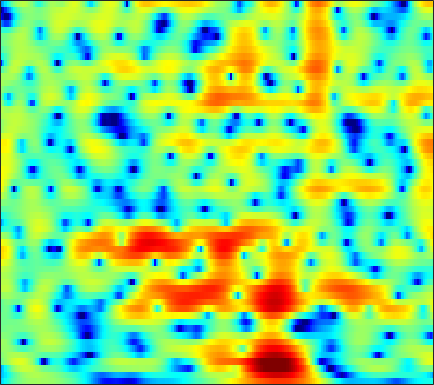

The file beside this chart, header and first rows:
-7.2, -6.1542, -4.9001, -3.8048, -3.0782, -2.2252, -1.4967, -1.0213, -0.47119, -0.010532, 0.37043, 0.60434, 0.86305, 1.0537, 1.1573, 1.2536, 1.3062, 1.3223, 1.3148, 1.2781, 1.2177, 1.1586, 1.0605, 0.93807
-8.174, -7.327, -6.104, -4.874, -3.987, -2.888, -1.899, -1.239, -0.4684, 0.178, 0.7064, 1.029, 1.365, 1.605, 1.726, 1.815, 1.834, 1.806, 1.72, 1.588, 1.413, 1.259, 1.025, 0.7624
-8.865, -7.12, -4.939, -3.053, -1.845, -0.4754, 0.6372, 1.315, 2.022, 2.521, 2.821, 2.923, 2.902, 2.709, 2.462, 2.012, 1.45, 0.9898, 0.3624, -0.2236, -0.7029, -0.9799, -1.26, -1.481
-0.7512, -0.09438, 0.7546, 1.545, 2.089, 2.728, 3.247, 3.539, 3.777, 3.832, 3.676, 3.409, 2.829, 1.96, 1.088, -0.4535, -2.572, -4.715, -8.852, -16.31, -19.73, -12.97, -8.396, -5.96
0.03934, 0.4805, 0.9655, 1.343, 1.56, 1.772, 1.905, 1.954, 1.948, 1.866, 1.703, 1.522, 1.209, 0.8162, 0.4742, -0.02937, -0.5665, -0.9608, -1.425, -1.76, -1.928, -1.948, -1.881, -1.789
0.8488, 0.9274, 0.9045, 0.7291, 0.4838, 0.01045, -0.6074, -1.131, -1.838, -2.419, -2.709, -2.681, -2.327, -1.756, -1.28, -0.6661, -0.1323, 0.2114, 0.5898, 0.8889, 1.112, 1.226, 1.303, 1.284
1.206, 1.116, 0.8308, 0.3186, -0.2509, -1.312, -2.838, -4.406, -7.367, -12.18, -20.9, -16.99, -9.811, -5.831, -3.799, -1.814, -0.3777, 0.4425, 1.277, 1.878, 2.289, 2.489, 2.623, 2.618
0.1383, 0.198, 0.1402, -0.05514, -0.2838, -0.6893, -1.198, -1.624, -2.191, -2.623, -2.764, -2.626, -2.171, -1.516, -0.9743, -0.2519, 0.4126, 0.8498, 1.323, 1.657, 1.847, 1.899, 1.858, 1.7
-0.7537, -0.5534, -0.3877, -0.316, -0.3042, -0.3176, -0.34, -0.3501, -0.3473, -0.3028, -0.1956, -0.0669, 0.161, 0.4285, 0.6374, 0.9034, 1.13, 1.264, 1.376, 1.399, 1.325, 1.2, 0.939, 0.5733
-0.939, -0.7929, -0.6662, -0.6071, -0.6071, -0.637, -0.6454, -0.5947, -0.4351, -0.1821, 0.1534, 0.4293, 0.8101, 1.187, 1.448, 1.732, 1.904, 1.945, 1.881, 1.693, 1.383, 1.078, 0.5679, -0.05256
-0.8999, -0.7933, -0.8042, -1.036, -1.393, -2.081, -2.876, -3.348, -3.417, -2.677, -1.413, -0.3835, 0.8789, 1.911, 2.515, 3.087, 3.391, 3.442, 3.275, 2.85, 2.169, 1.509, 0.4469, -0.7755
-1.759, -0.9739, -0.5826, -0.8483, -1.478, -3.049, -6.011, -9.85, -15.59, -8.813, -3.757, -1.248, 1.165, 2.834, 3.695, 4.414, 4.746, 4.77, 4.488, 3.808, 2.67, 1.489, -0.5777, -3.388
-1.412, -0.7339, -0.1794, -0.07636, -0.2013, -0.5156, -0.8923, -1.143, -1.224, -0.8751, -0.1478, 0.4988, 1.363, 2.143, 2.638, 3.116, 3.351, 3.341, 3.076, 2.498, 1.575, 0.6265, -0.9605, -2.857
0.8848, 1.065, 1.233, 1.237, 1.101, 0.7719, 0.4197, 0.1394, -0.2607, -0.5866, -0.6729, -0.5476, -0.1844, 0.3112, 0.7461, 1.352, 1.844, 2.061, 2.129, 1.972, 1.588, 1.112, 0.224, -0.8586
2.423, 2.582, 2.579, 2.385, 2.076, 1.362, 0.3152, -0.6922, -2.389, -4.59, -6.981, -7.957, -6.821, -4.331, -2.581, -0.7189, 0.6481, 1.396, 2.08, 2.415, 2.453, 2.318, 1.904, 1.225
2.049, 2.268, 2.275, 1.99, 1.614, 0.8714, -0.2586, -1.349, -3.148, -5.459, -8.018, -9.048, -7.971, -5.574, -3.81, -1.903, -0.5159, 0.2888, 1.096, 1.611, 1.856, 1.913, 1.849, 1.595
1.749, 1.802, 1.734, 1.448, 1.12, 0.5961, -0.05023, -0.6089, -1.371, -2.026, -2.526, -2.733, -2.692, -2.358, -2.013, -1.473, -0.9066, -0.5239, -0.1252, 0.1896, 0.4215, 0.513, 0.5584, 0.5508
2.665, 2.512, 2.242, 1.864, 1.487, 0.9255, 0.3622, -0.08517, -0.6654, -1.108, -1.417, -1.577, -1.652, -1.563, -1.473, -1.333, -1.134, -1.005, -0.8961, -0.8272, -0.7539, -0.7412, -0.7512, -0.712
4.478, 4.203, 3.67, 3.025, 2.446, 1.506, 0.4929, -0.2514, -1.16, -1.899, -2.257, -2.279, -2.115, -1.848, -1.604, -1.332, -1.232, -1.246, -1.335, -1.563, -1.909, -2.141, -2.402, -2.601
6.617, 6.296, 5.595, 4.61, 3.714, 2.157, 0.08901, -1.776, -4.826, -8.1, -8.647, -6.887, -4.361, -2.629, -1.726, -0.9876, -0.8419, -1.05, -1.611, -2.571, -3.88, -4.859, -6.01, -6.988
6.842, 6.547, 5.941, 4.945, 4.023, 2.541, 0.5801, -1.201, -3.788, -6.371, -6.65, -5.28, -3.255, -1.524, -0.6949, -0.2507, -0.333, -0.8226, -2.281, -4.506, -8.047, -12.38, -20.62, -18.21
4.75, 4.476, 3.979, 3.196, 2.394, 1.33, 0.1812, -0.6654, -1.363, -1.671, -1.494, -1.011, -0.3116, 0.3998, 0.8452, 1.057, 0.9421, 0.5529, -0.518, -1.973, -3.939, -5.534, -7.053, -7.597
1.335, 1.182, 0.7269, 0.07146, -0.8234, -2.47, -4.56, -6.405, -7.868, -6.408, -3.89, -2.218, -0.2717, 1.106, 1.821, 2.532, 2.793, 2.772, 2.558, 1.99, 1.381, 0.83, 0.09787, -0.4651
-4.985, -3.968, -3.139, -2.938, -3.139, -4.334, -6.261, -8.205, -9.794, -7.59, -4.246, -2.123, 7.8172e-05, 1.588, 2.45, 3.267, 3.747, 3.918, 3.936, 3.719, 3.31, 2.895, 2.192, 1.327
-9.356, -7.139, -4.963, -3.8, -3.184, -2.776, -2.559, -2.345, -2.029, -1.346, -0.5066, 0.2302, 1.177, 1.986, 2.528, 3.027, 3.363, 3.488, 3.447, 3.274, 2.862, 2.471, 1.763, 0.8102
-4.425, -3.928, -3.223, -2.524, -2.133, -1.584, -1.146, -0.8191, -0.3769, 0.07439, 0.5665, 0.9157, 1.39, 1.79, 2.042, 2.281, 2.405, 2.417, 2.315, 2.095, 1.744, 1.404, 0.8448, 0.1742
-1.683, -1.546, -1.406, -1.207, -1.045, -0.8333, -0.5629, -0.3672, -0.02431, 0.3132, 0.667, 0.9201, 1.2, 1.446, 1.547, 1.633, 1.599, 1.506, 1.328, 1.028, 0.7082, 0.407, 0.009272, -0.3856
0.3254, 0.1453, -0.1012, -0.4116, -0.5673, -0.7325, -0.7187, -0.574, -0.2812, 0.1444, 0.5705, 0.8823, 1.216, 1.428, 1.513, 1.481, 1.31, 1.086, 0.6642, 0.1543, -0.4139, -0.802, -1.232, -1.486
2.627, 2.006, 0.9981, -0.3486, -1.416, -2.668, -3.195, -2.846, -1.825, -0.5812, 0.4983, 1.137, 1.783, 2.118, 2.24, 2.136, 1.803, 1.369, 0.5024, -0.6222, -2.124, -3.307, -4.766, -5.24
4.781, 3.866, 2.109, -0.4743, -3.385, -9.808, -22.61, -10.66, -4.581, -1.543, 0.2879, 1.158, 1.889, 2.257, 2.325, 2.209, 1.821, 1.343, 0.3642, -1.107, -3.391, -5.968, -11.65, -16.76
5.16, 4.494, 3.271, 1.878, 0.6813, -0.7087, -1.575, -1.663, -1.422, -0.9641, -0.6995, -0.5977, -0.7032, -0.8606, -1.044, -1.183, -1.313, -1.384, -1.553, -1.919, -2.427, -2.88, -3.282, -3.224
5.248, 4.862, 4.249, 3.526, 2.938, 2.137, 1.339, 0.7494, -0.03307, -0.9529, -2.078, -3.13, -4.8, -6.72, -7.839, -8.231, -7.073, -5.908, -4.492, -3.409, -2.618, -2.171, -1.731, -1.342
4.889, 4.772, 4.543, 4.108, 3.722, 3.043, 2.244, 1.526, 0.4624, -0.885, -2.554, -4.17, -6.951, -11.15, -15.75, -17.14, -11.46, -8.362, -5.813, -3.963, -2.772, -2.081, -1.469, -1.045
3.888, 4.13, 4.197, 3.974, 3.685, 3.078, 2.346, 1.657, 0.6673, -0.4368, -1.558, -2.478, -3.626, -4.686, -5.179, -5.379, -4.96, -4.447, -3.606, -2.873, -2.271, -1.949, -1.616, -1.437
3.737, 4.16, 4.269, 4.08, 3.666, 2.928, 1.921, 1.099, -0.04509, -1.003, -1.669, -1.954, -2.129, -2.16, -2.098, -2.028, -1.888, -1.885, -1.796, -1.904, -1.982, -2.127, -2.264, -2.421
5.302, 5.447, 5.375, 4.912, 4.252, 2.984, 1.083, -0.6964, -3.714, -6.423, -6.598, -5.072, -3.082, -1.601, -0.9337, -0.405, -0.3475, -0.4749, -1.081, -1.912, -3.06, -3.903, -4.909, -5.289
5.534, 5.625, 5.567, 5.09, 4.524, 3.249, 1.401, -0.4681, -3.776, -7.115, -6.896, -4.846, -2.315, -0.7423, -0.03072, 0.3646, 0.167, -0.288, -1.502, -3.341, -6.31, -9.7, -17.95, -19.11
2.81, 3.337, 3.677, 3.727, 3.578, 3.115, 2.441, 1.801, 1.015, 0.402, 0.09951, 0.1487, 0.2985, 0.4717, 0.5046, 0.3138, -0.1355, -0.7688, -1.805, -3.293, -5.139, -6.499, -8.107, -8.582
0.3233, 1.21, 2.003, 2.515, 2.665, 2.747, 2.647, 2.486, 2.237, 1.958, 1.719, 1.549, 1.311, 1.058, 0.8048, 0.3889, -0.1524, -0.6697, -1.476, -2.419, -3.395, -4.127, -4.965, -5.564
0.3548, 0.9835, 1.688, 2.171, 2.386, 2.581, 2.634, 2.621, 2.519, 2.333, 2.12, 1.898, 1.599, 1.262, 0.9582, 0.5407, 0.03145, -0.3747, -1.052, -1.837, -2.716, -3.525, -4.649, -5.894
1.523, 1.735, 2.038, 2.209, 2.371, 2.478, 2.539, 2.57, 2.478, 2.3, 2.019, 1.723, 1.336, 0.9175, 0.6365, 0.3203, 0.009468, -0.174, -0.5353, -1.058, -1.803, -2.612, -4.114, -6.256
2.02, 1.831, 1.448, 1.283, 1.319, 1.539, 1.862, 2.006, 2.071, 1.881, 1.341, 0.81, -0.1472, -1.107, -1.555, -1.698, -1.204, -0.7503, -0.1295, 0.2282, 0.1792, -0.06016, -0.7795, -1.915
0.8384, -0.6117, -3.158, -5.027, -4.894, -2.715, -0.7242, 0.2886, 1.032, 1.022, 0.2774, -0.798, -3.322, -7.715, -13.44, -12.46, -5.618, -2.673, -0.1485, 1.398, 2.285, 2.625, 2.774, 2.594
-0.2287, -2.146, -5.577, -8.849, -8.289, -5.045, -2.515, -1.213, -0.3301, -0.1282, -0.4713, -1.148, -2.409, -3.809, -4.556, -4.305, -2.719, -1.269, 0.3502, 1.681, 2.631, 3.062, 3.39, 3.468
0.7566, 0.09597, -0.7091, -1.262, -1.467, -1.352, -1.029, -0.8918, -0.7882, -0.8723, -1.138, -1.417, -1.733, -1.935, -1.925, -1.592, -0.9679, -0.4167, 0.4189, 1.166, 1.765, 2.11, 2.355, 2.4
1.549, 1.274, 0.9642, 0.6604, 0.4938, 0.2716, -0.0008108, -0.2863, -0.758, -1.397, -2.189, -2.74, -3.325, -3.519, -3.295, -2.61, -1.725, -0.9978, -0.08221, 0.625, 1.146, 1.433, 1.631, 1.624
1.385, 1.348, 1.394, 1.502, 1.569, 1.491, 1.167, 0.7911, -0.07858, -1.444, -3.443, -5.477, -9.047, -11.11, -9.199, -5.635, -2.924, -1.449, -0.066, 0.8543, 1.365, 1.497, 1.471, 1.246
-2.277, -1.514, -0.143, 1.135, 1.821, 2.418, 2.609, 2.466, 1.855, 0.7246, -0.975, -2.672, -5.333, -6.644, -5.527, -2.983, -0.7893, 0.3738, 1.424, 1.96, 2.008, 1.728, 0.9617, -0.1793
-14.63, -8.147, -3.545, -0.8361, 0.4956, 1.732, 2.469, 2.704, 2.717, 2.45, 1.996, 1.596, 1.128, 0.9109, 0.9697, 1.244, 1.608, 1.833, 1.959, 1.804, 1.264, 0.5735, -0.8948, -3.171
-4.73, -3.833, -2.428, -1.026, -0.08981, 0.885, 1.579, 1.925, 2.213, 2.315, 2.268, 2.158, 2.003, 1.844, 1.738, 1.594, 1.44, 1.321, 1.069, 0.6635, 0.07583, -0.483, -1.449, -2.67
-2.119, -1.654, -0.9658, -0.2399, 0.2765, 0.8768, 1.351, 1.646, 1.899, 2.008, 1.989, 1.909, 1.718, 1.446, 1.196, 0.8511, 0.501, 0.2409, -0.0764, -0.3627, -0.6304, -0.8603, -1.175, -1.526
-0.9957, -0.6406, -0.1321, 0.3468, 0.6782, 1.124, 1.515, 1.744, 1.94, 2.003, 1.923, 1.764, 1.381, 0.8323, 0.3232, -0.4271, -1.169, -1.661, -2.053, -2.067, -1.787, -1.497, -1.101, -0.7691
-0.8163, -0.6343, -0.3485, 0.01828, 0.3621, 0.8497, 1.338, 1.64, 1.97, 2.137, 2.083, 1.859, 1.297, 0.3741, -0.5796, -2.328, -4.651, -6.602, -8.245, -7.064, -4.615, -2.914, -1.173, 0.0618
-3.308, -3.542, -3.633, -3.253, -2.685, -1.747, -0.7296, 0.0153, 0.8347, 1.394, 1.637, 1.588, 1.209, 0.3905, -0.5626, -2.418, -5.216, -8.024, -11.17, -8.569, -4.674, -2.468, -0.3059, 1.187
-10.04, -11.67, -13.45, -13.16, -11.29, -8.043, -5.25, -3.567, -1.871, -0.6729, 0.09671, 0.4294, 0.5387, 0.3307, -0.0295, -0.657, -1.33, -1.706, -1.879, -1.524, -0.7297, 0.01018, 0.9967, 1.874
-16.2, -18, -20.68, -20.18, -16, -11.07, -7.46, -5.405, -3.276, -1.773, -0.7496, -0.2497, 0.1121, 0.2143, 0.1746, 0.03319, -0.09087, -0.1422, -0.07475, 0.1582, 0.5462, 0.9097, 1.433, 1.956
-23.36, -17.78, -13.98, -11.18, -9.318, -6.816, -4.615, -3.181, -1.665, -0.5429, 0.1767, 0.4668, 0.6235, 0.5179, 0.3478, 0.02318, -0.2904, -0.4499, -0.4253, -0.1307, 0.3549, 0.7537, 1.289, 1.74
-9.606, -8.41, -6.422, -4.421, -3.011, -1.43, -0.06243, 0.7482, 1.583, 2.113, 2.307, 2.239, 1.834, 1.071, 0.2371, -1.164, -2.758, -3.675, -3.868, -2.756, -1.233, -0.1973, 0.806, 1.345
